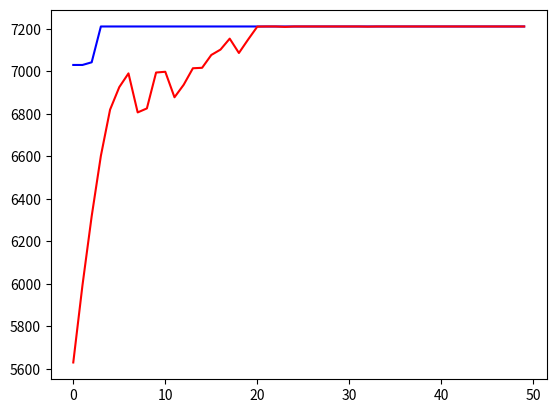

Write the Python code that produced this figure.
"""
This module provides multiple functions for Genetic Algorithms such as
combination or mutation functions
"""

import random
import numpy as np
import matplotlib.pyplot as plt




# TODO population_size has to be a multiple of 4
def minimal_weight_matching(X, Y, population_size= 12, nr_iterations=50,
    save_best_nr=1, setup_replacement = 'delete-all', norm_order=2, m_rate=0.05):
    """
    Function that performance minimal weigth perfect matching between
    two set of points of length n. Done by a genetic algorithm.

    Args:
        X: set of X points
        Y: set of Y points
        norm: either 1 or 2 for L1 or L2 norm

    Returns:
        List, where every element is a tuple of indices of X and the Y index
        of one pair
    """
    # to save best members
    history = np.zeros((nr_iterations, save_best_nr))
    history_avg = np.zeros((nr_iterations, save_best_nr))
    best_tuple = [None, 0]
    # --------------------- Initialization
    population = initial_population(len(X), population_size)
    # todo
    stagnation_counter = 0
    for ite in range(nr_iterations):
        #print(population)
        # --------------------- Evaluation
        # get list of fitness scores for memebrs in population
        fitness_scores = evaluation(X, Y, population, norm_order)
        #print(fitness_scores)
        # get the values of the best save_best_nr members and save it in the
        # history
        maxmax = max(fitness_scores)
        if maxmax > best_tuple[1]:
            best_tuple = population[fitness_scores.index(maxmax)], maxmax
        history[ite] = sorted(fitness_scores)[-save_best_nr:]
        history_avg[ite] = np.mean(fitness_scores)
        # todo: if we dont move for 10 steps, half the mutation rate
        if history[ite] == history[ite-1]:
            stagnation_counter += 1
            if stagnation_counter == 10:
                m_rate *= 0.25
                stagnation_counter = 0
        else:
            stagnation_counter = 0
            if m_rate <= 0.001:
                m_rate = 0.05
        print("--- Iteration {} --> Best:[{}] ||| Avg:[{}] ||| Stagnation Level {} ||| MR {}".format(ite+1, history[ite], history_avg[ite], stagnation_counter, m_rate))
        # --------------------- Selection
        # select members based on roulette_wheel_selection
        #selected_indx = roulette_wheel_selection(fitness_scores, population_size//2)
        selected_indx = simple_selection(fitness_scores, population_size//2)
        # given indexes, get the selecter members (POPULATION_SIZE//2)
        selected_members = population[selected_indx]
        #print(selected_members)
        # shuffle
        np.random.shuffle(selected_members)
        # create empty array to save children in
        children = np.empty((population_size//2, population.shape[1])).astype(int)

        # --------------------- Crossover
        for i in range(0, population_size//2, 2):
            # parent one is in selected_members in row 1, parent two in
            # row 2 ...
                off1, off2 = k_point_crossover(selected_members[i], selected_members[i+1])

                # --------------------- Mutation
                # save created children in children array
                children[i], children[i+1] = \
                    mutation(off1, p_m=m_rate), mutation(off2, p_m=m_rate)


        # ---------------------- Replacement
        population = replacement(population, children, mode=setup_replacement, n=children.shape[0],
            based_on_fitness=True, fitness_old=fitness_scores, fitness_new=evaluation(X, Y, children, norm_order)).astype(int)

    # add the best to the population at place 1 [not good...]
    population[0] = best_tuple[0]

    return population, best_tuple, history, history_avg


def mutation(chrom,  p_m=0.05):
    """
    Randomly swap 2 element
    Args:
        chrom      : chromosome list
        p_m        : mutation probability
    Returns:
        chrom      : mutated chromose list
    """

    for i in range(len(chrom)):
        # generate number between 0 and 1, responsible for deciding
        # whether to appply mutation
        r = random.uniform(0, 1)

        # if r is smaller/equal the mutation probability, mutate!
        if r <= p_m:
            # generate to random indices
            idx = range(len(chrom))
            i1, i2 = random.sample(idx,2)
            # swap two alleles (randomly)
            chrom[i1], chrom[i2] = chrom[i2], chrom[i1]

    return chrom



def from_inversion_sequence(inversion_sequence):
    position = np.zeros(len(inversion_sequence))

    for i in range(len(inversion_sequence)-1, -1, -1):
        for m in range(len(inversion_sequence)):
            if position[m] >= inversion_sequence[i]:
                position[m] += 1
        position[i] = int(inversion_sequence[i])


    permutation = np.zeros(len(inversion_sequence))
    for i in range(len(inversion_sequence)):

        permutation[int(position[i])] = i

    return permutation


def to_inversion_sequence(permutation):
    # start by setting the inversion sequence of all values to zero

    inversion_sequence = np.zeros(len(permutation))

    for i in range(len(permutation)):
        for element in permutation:
            # now go through every element, until you encounter the element
            # with value i. up until there, count how many of the values
            # are greater than i. the resulting value is a measure of how much
            # i is out of order in the permutation.
            if element == i:
                break
            else:
                if element > i:
                    inversion_sequence[i] += 1

    return inversion_sequence


def k_point_crossover(chrom1, chrom2, k=1):
    """
    k Point Crossover
    Args:
        chrom1: chromosome of parent 1
        chrom2: chromosome of parent 2
        k     : number of crossovers
    Returns:
        offspring1: first offspring
        offspring2: second offspring
    """

    if k > (len(chrom1)-1) or k < 1:
        raise Exception("""[-] k was chosen to be {}, but k is only allowed to
            be chosen from the interval [1; {}]!""".format(k, len(chrom1)-1))


    # translate chromosome into inversion space, so we get feasible children
    # [redacted]
    inverse1 = to_inversion_sequence(chrom1)
    inverse2 = to_inversion_sequence(chrom2)

    # generate empty chromosomes for offsprings
    offspring1 = np.empty((len(chrom1),))
    offspring2 = np.empty((len(chrom1),))

    # randomly generate sections for crossover, by generating the indexing,
    # at which the next section start (returns a list)
    crossover_indx = random.sample(range(1, len(inverse1)), k) # vor dem value
    # for easier iteration later, add the amount of genes to this list, since
    # one can interprete it either as the end of our last section
    # or the "start" of the next (not exisiting) section
    crossover_indx.append(len(inverse1))
    # sort them, so we can iterate properly
    crossover_indx.sort()

    # iterator for gene reference
    gene = 0

    # k+1 because, e.g. if k=1, we have two sections
    for section in range(k+1):

        # iterate through all genes in the current section
        while gene < crossover_indx[section]:
            # first section is (in pictures) not swapped and from there on
            # alternatively
            if section%2 == 1:
                offspring1[gene] = inverse2[gene]
                offspring2[gene] = inverse1[gene]
            # else do not swap
            else:
                offspring1[gene] = inverse1[gene]
                offspring2[gene] = inverse2[gene]

            # reference next gene
            gene += 1

    return from_inversion_sequence(offspring1), from_inversion_sequence(offspring2)





def evaluation(X, Y, population, norm_order):
    """
    Returns list: for every member we calculate a loss value, by calculating
    the sum of the distant vector between two points. the lower the better.
    """
    fitness = np.zeros((population.shape[0], ))

    for i, member in enumerate(population):
        for x_indx, y_indx in enumerate(member):
            # calculate the length of the vector between both points and add it
            # to our sum variable

            #fitness[i] += np.linalg.norm(X[x_indx]-Y[y_indx], ord=norm_order)
            fitness[i] += np.linalg.norm([255, 255, 255], ord=norm_order) - np.linalg.norm(X[x_indx]-Y[y_indx], ord=norm_order)
    # we want to make this a maximization problem, thus..
    #maximum = max(fitness)
    #fitness = [1/fit for fit in fitness]
    fitness = [fit for fit in fitness]
    return fitness




def initial_population(datapoints_nr, population_size):
    """
    Creates an initial population for our genetic algorithm.

    A member of our population looks like this:
    Given that we have two set of points X and Y, with each of them having
    N datapoints, a member of our population is a vector of length N, whose
    element x_i at indice i, assigns the datapoint of X with indice i the
    element of Y at indice x_i.
    """

    # row = members
    population = np.empty(shape=(population_size, datapoints_nr))

    for member in range(population_size):
        # each member consist of the indices from 0 to datapoints_nr-1 and is
        # some random assignment between them
        population[member] = random.sample(range(datapoints_nr), datapoints_nr)

    return population.astype(int)




# ---
def simple_selection(fitness, n):
    return np.argsort(fitness)[-n:]


def roulette_wheel_selection(fitness, n):
    """
    Roulette Wheel Selection (Fitness Proportion Selection)
    Args:
        fitness: fitness scores
        n: number of members to be selected
    Returns:
        indx_list: indexes of members to be selected
    """

    # calculate standard propabilites in regard to fitness scores
    sum_of_fitness = np.sum(fitness)

    # since smaller is better, inverse it
    probabilities = [fit/sum_of_fitness for fit in fitness]

    # build cummulative probabilites
    cum_propabilites = [sum(probabilities[:i]) for i in range(1, len(probabilities)+1)]

    # list of indexes of selected members
    indx_list = []

    while len(indx_list) != n:

        # generate random number pepresenting the ball in the roulette
        r = random.uniform(0, 1)

        for indx, prob in enumerate(cum_propabilites):
            # we found the place the ball fell down
            if r <= prob:
                indx_list.append(indx)
                break

    return indx_list




def replacement(old_pop, new_pop, mode="delete-all", n=None,
    based_on_fitness=True, fitness_old=[], fitness_new=[]):
    """
    Replacement of old population through new population
    Args:
        old_pop: old population
        new_pop: new population
        mode: chosen from options: ['delete-all', 'steady-state']
            * 'delete-all': replace part of old population through new ones
            * 'steady-state': replace n members of the old population by n
                members of the new population
        n: number of members to be replaced if 'stead-state' is chosen as mode
        based_on_fitness: boolean, if chosen, you will replace the n worst
            members of the old population the n best members of the new
            population
        fitness_old: corresponding fitness values for the old population
        fitness_new: corresponding fitness values for the new population
    Returns:
        population: replaced population
    """

    if mode == "delete-all":
        if fitness_old == []:
            raise ValueError("[!] 'fitness_old' has to be filled!")

        population = np.empty(old_pop.shape)

        # take over all members of new population
        for i in range(len(new_pop)):
            population[i] = new_pop[i]

        # list of members sorted from best to worse
        sorted_members = [member for _, member in sorted(zip(fitness_old, old_pop), key=lambda pair: -pair[0])][:n]

        # fill up rest with best of old population
        for i in range(len(new_pop), len(old_pop)):
            population[i] = sorted_members[i-len(new_pop)]

        return population

    # if not, check if n was supplied
    if n is None:
        raise Exception("[-] Please supply n when using steady-state modes!")

    # generate list for the resulting population, starting as the old_pop
    population = old_pop[:]

    # here we generate lists of indx for the old population and values to
    # replace them with from the new population

    # for the "steady-state mode" ...
    if mode == "steady-state" and not based_on_fitness:
        # choose n random indexes from the old_pop
        # replace=False ensures no duplicates
        indx_list = np.random.choice(range(len(old_pop)), size=n, replace=False)
        # and n random values from new_pop
        value_list = np.random.choice(new_pop, size=n, replace=False)

    elif mode == "steady-state" and based_on_fitness:
        """
        check if fitness lsits are defined
        build two correpsonding lists of indx and values to replace
        """

        if len(fitness_old) != len(old_pop) or len(fitness_new) != len(new_pop):
            raise Exception("""[-] Both 'fitness_old' and 'fitness_new' need to be
            the same length as 'old_pop' and 'new_pop'""")
        # check if sort the right way
        # sort populations, based on their fitness score as sort key
        # (for old population we want the n worst member, thus default sorted
        # [small to big] does just fine, for the new population we want the
        # n best member, thus we include a -)
        # for old population, sort the indexes to be replace
        # for new population, sort the member to replace with
        indx_list = [indx_old for _, indx_old in \
            sorted(zip(fitness_old, range(len(old_pop))), \
            key=lambda pair: pair[0])][:n]
        value_list = [member for _, member in \
            sorted(zip(fitness_new, new_pop), \
            key=lambda pair: -pair[0])][:n]

    # now that we got our lists, simply replace them
    for indx, val in zip(indx_list, value_list):
        population[indx] = val

    return population

# ---

if __name__=="__main__":
    X = np.array([[100,200,300], [153,223,350], [2,-3,2], [12,2,4],[5,2,5], [-1,2,4], [100,200,300], [2,-3,2], [1,2,4],[5,2,5], [-1,2,4], [100,200,300], [2,-3,2], [1,2,4],[5,2,5], [-1,2,4], [100,200,300], [2,-3,2], [1,2,4],[5,2,5], [-1,2,4]])
    Y = np.array([[101,201,301], [500, -400, 200], [100,200,300], [2,-3,2], [1,2,4],[5,2,5], [-1,2,4], [100,200,300], [2,-3,2], [1,2,4],[5,2,5], [-1,2,4], [100,200,300], [2,-3,2], [1,2,4],[5,2,5], [-1,2,4], [5,1,2],[-221,202,-124], [-2,-5,-1], [5,2,1]])

    pop, best, hist, hist_avg = minimal_weight_matching(X, Y)
    plt.figure()
    plt.plot(hist, color="blue")
    plt.plot(hist_avg, color="red")
    plt.show()
